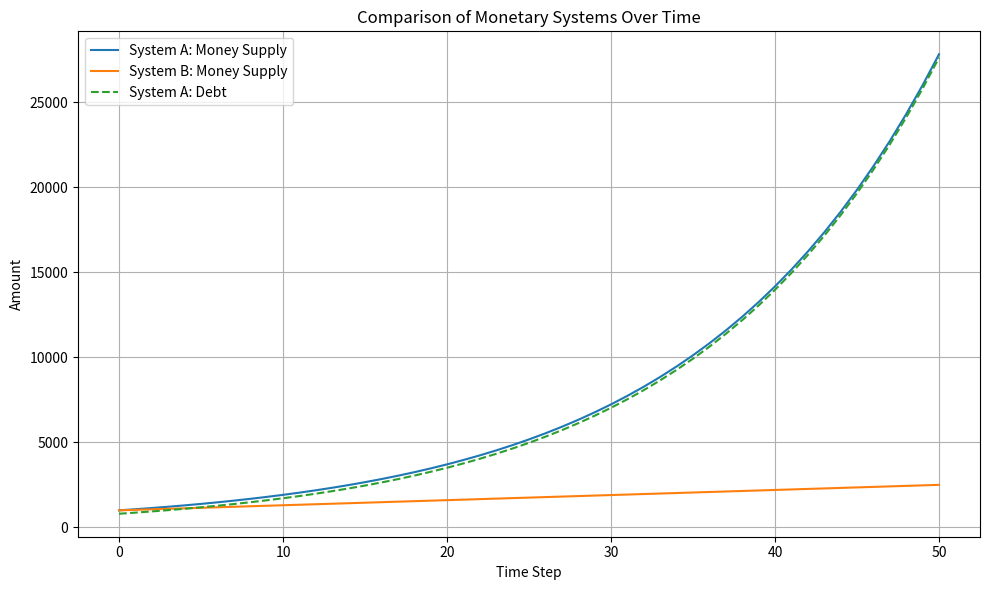

Recreate this plot in Python.
import matplotlib.pyplot as plt

# Parameters
timesteps = 50
loan_growth_rate = (
    0.05  # New loans issued per time step in System A (as % of total money)
)
interest_rate = 0.02  # Interest on outstanding debt in System A
cb_injection_rate = (
    0.03  # Central bank injection per time step in System B (as % of starting money)
)

# Initial conditions
initial_money = 1000

money_supply_A = [initial_money]
debt_A = [initial_money * 0.8]  # Initial debt: 80% of money

money_supply_B = [initial_money]

# Simulate over time
for t in range(1, timesteps + 1):
    # --- System A ---
    new_loans = loan_growth_rate * money_supply_A[-1]
    interest = interest_rate * debt_A[-1]
    new_money_A = new_loans + interest
    money_supply_A.append(money_supply_A[-1] + new_money_A)
    debt_A.append(debt_A[-1] + new_loans + interest)

    # --- System B ---
    new_money_B = cb_injection_rate * initial_money
    money_supply_B.append(money_supply_B[-1] + new_money_B)

# Plotting
plt.figure(figsize=(10, 6))
plt.plot(money_supply_A, label="System A: Money Supply")
plt.plot(money_supply_B, label="System B: Money Supply")
plt.plot(debt_A, label="System A: Debt", linestyle="--")
plt.title("Comparison of Monetary Systems Over Time")
plt.xlabel("Time Step")
plt.ylabel("Amount")
plt.legend()
plt.grid(True)
plt.tight_layout()
plt.show()
